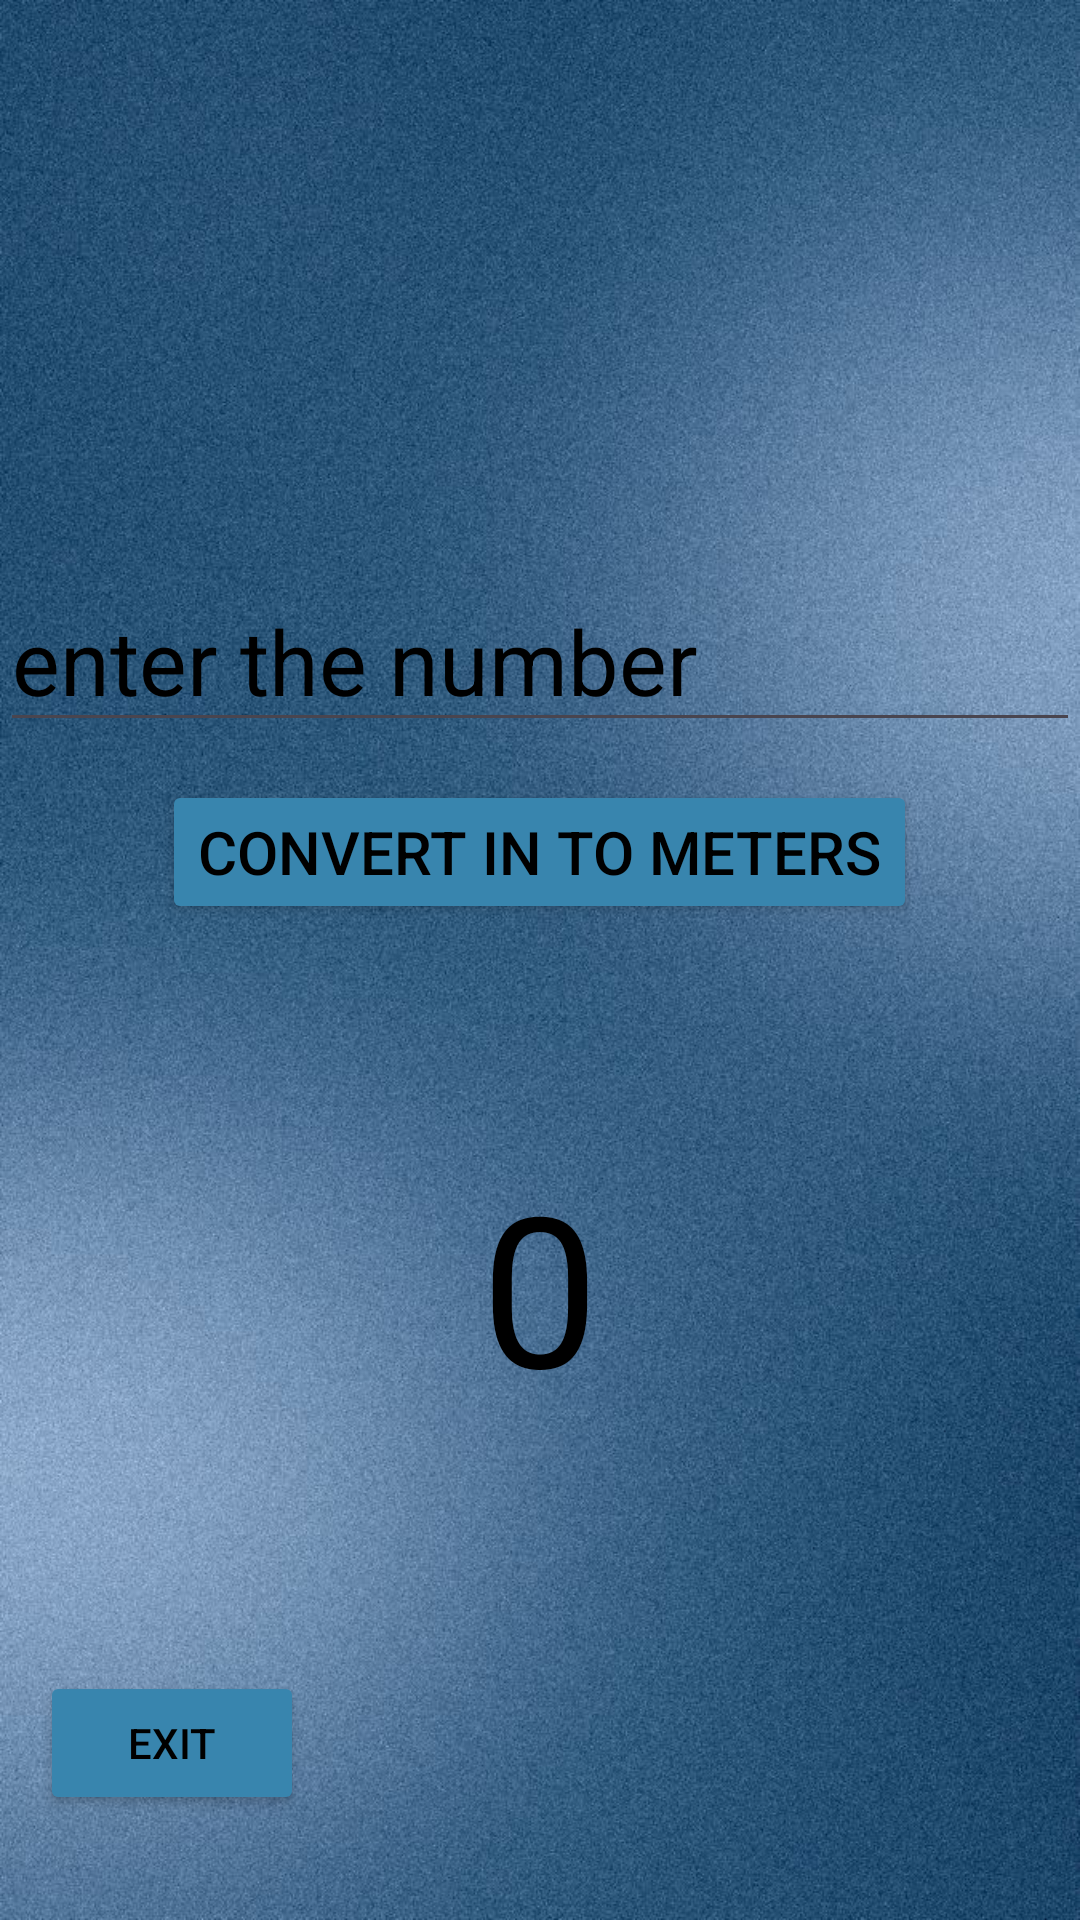

Here is an Android app screen rendered from its layout file. Give the layout XML and the strings, colors and styles it references.
<!-- AndroidManifest.xml: application theme Theme.Unitconverterapp -->
<!-- res/layout/activity_second.xml -->
<?xml version="1.0" encoding="utf-8"?>
<androidx.constraintlayout.widget.ConstraintLayout xmlns:android="http://schemas.android.com/apk/res/android"
    xmlns:app="http://schemas.android.com/apk/res-auto"
    xmlns:tools="http://schemas.android.com/tools"
    android:layout_width="match_parent"
    android:layout_height="match_parent"
    android:background="@drawable/background"
    tools:context=".second">

    <EditText
        android:id="@+id/editText"
        android:layout_width="0dp"
        android:layout_height="wrap_content"
        android:hint="enter the number"
        android:textColorHint="@color/black"
        android:textSize="30dp"

        app:layout_constraintBottom_toBottomOf="parent"
        app:layout_constraintEnd_toEndOf="parent"
        app:layout_constraintStart_toStartOf="parent"
        app:layout_constraintTop_toTopOf="parent"
        app:layout_constraintVertical_bias="0.326" />

    <Button
        android:id="@+id/button2"
        android:layout_width="wrap_content"
        android:layout_height="wrap_content"
        android:layout_marginBottom="332dp"
        android:backgroundTint="#3885AE"
        android:text="convert in to meters"
        android:textColor="@color/black"
        android:textSize="20dp"
        app:layout_constraintBottom_toBottomOf="parent"
        app:layout_constraintEnd_toEndOf="parent"
        app:layout_constraintHorizontal_bias="0.497"
        app:layout_constraintStart_toStartOf="parent"
        app:layout_constraintTop_toBottomOf="@+id/editText"
        app:layout_constraintVertical_bias="1.0" />

    <TextView
        android:id="@+id/textView"
        android:layout_width="wrap_content"
        android:layout_height="wrap_content"
        android:text="0"
        android:textColor="@color/black"
        android:textSize="70sp"
        app:layout_constraintBottom_toBottomOf="parent"
        app:layout_constraintEnd_toEndOf="parent"
        app:layout_constraintStart_toStartOf="parent"
        app:layout_constraintTop_toBottomOf="@+id/button2"
        app:layout_constraintVertical_bias="0.309" />

    <Button
        android:id="@+id/button3"
        android:layout_width="wrap_content"
        android:layout_height="wrap_content"
        android:backgroundTint="#3885AE"
        android:text="exit"
        android:textColor="@color/black"
        app:layout_constraintBottom_toBottomOf="parent"
        app:layout_constraintEnd_toEndOf="parent"
        app:layout_constraintHorizontal_bias="0.049"
        app:layout_constraintStart_toStartOf="parent"
        app:layout_constraintTop_toTopOf="parent"
        app:layout_constraintVertical_bias="0.941" />
</androidx.constraintlayout.widget.ConstraintLayout>
<!-- resources referenced by this layout -->
<resources>
  <!-- drawable background: jpg bitmap (drawable, 177618 bytes) -->
  <style name="Theme.Unitconverterapp" parent="Base.Theme.Unitconverterapp" />
  <style name="Base.Theme.Unitconverterapp" parent="Theme.Material3.DayNight.NoActionBar">
          
          
      </style>
  <!-- not gathered from this repository: default colours our renderer supplied (Android Studio template values) -->
  <color name="black">#FF000000</color>
</resources>
